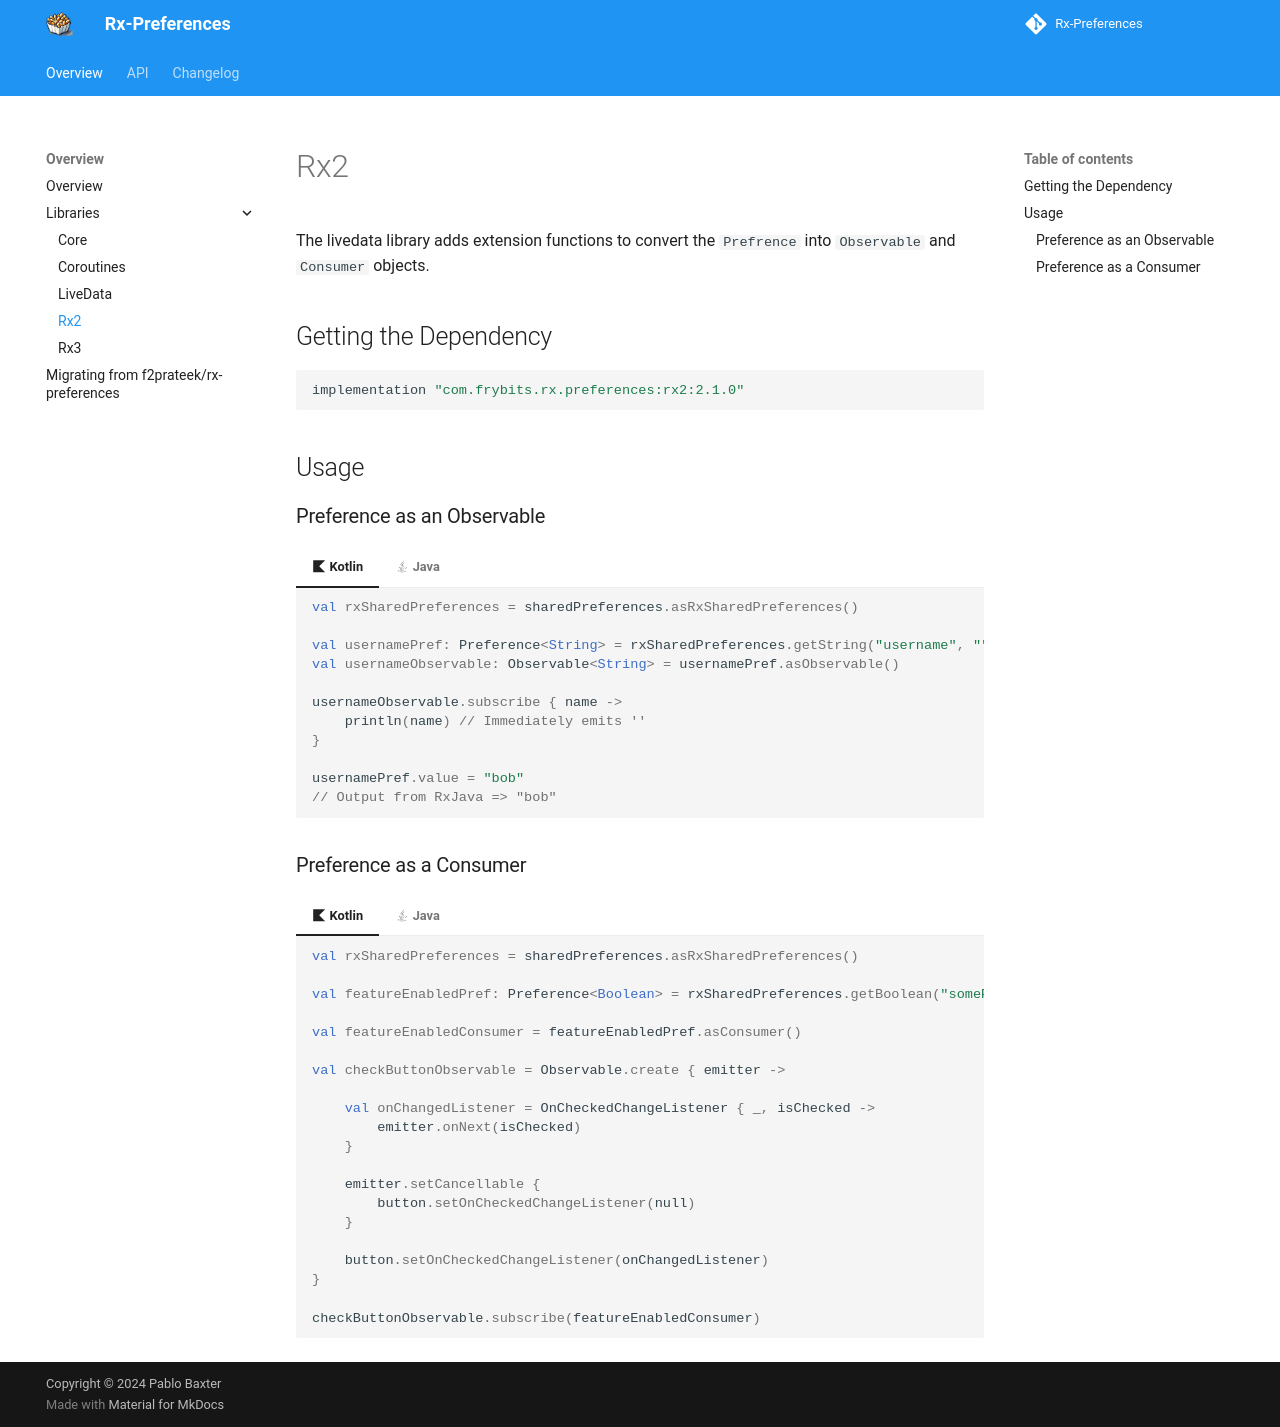

repository: pablobaxter/rx-preferences · page: rx2/index.html · generator: mkdocs

# Rx2

The livedata library adds extension functions to convert the `Prefrence` into `Observable` and `Consumer` objects.

## Getting the Dependency
```groovy
implementation "com.frybits.rx.preferences:rx2:2.1.0"
```

## Usage

### Preference as an Observable
=== ":material-language-kotlin: Kotlin"

    ```kotlin
    val rxSharedPreferences = sharedPreferences.asRxSharedPreferences()

    val usernamePref: Preference<String> = rxSharedPreferences.getString("username", "")
    val usernameObservable: Observable<String> = usernamePref.asObservable()

    usernameObservable.subscribe { name ->
        println(name) // Immediately emits ''
    }

    usernamePref.value = "bob"
    // Output from RxJava => "bob"
    ```
    
=== ":material-language-java: Java"

    ```java
    RxSharedPreferences rxSharedPreferences = RxSharedPreferences.create(sharedPreferences);

    Preference<String> usernamePref = rxSharedPreferences.getString("username", "");

    Observable<String> usernameObservable = Rx2Preference.asObservable(usernamePref);

    usernameObservable.subscribe(name -> {
        System.out.println(name); // Immediately emits ''
    });

    usernamePref.setValue("bob");
    // Output from RxJava => "bob"
    ```

### Preference as a Consumer
=== ":material-language-kotlin: Kotlin"

    ```kotlin
    val rxSharedPreferences = sharedPreferences.asRxSharedPreferences()

    val featureEnabledPref: Preference<Boolean> = rxSharedPreferences.getBoolean("somePref")

    val featureEnabledConsumer = featureEnabledPref.asConsumer()

    val checkButtonObservable = Observable.create { emitter ->

        val onChangedListener = OnCheckedChangeListener { _, isChecked ->
            emitter.onNext(isChecked)
        }

        emitter.setCancellable {
            button.setOnCheckedChangeListener(null)
        }

        button.setOnCheckedChangeListener(onChangedListener)
    }

    checkButtonObservable.subscribe(featureEnabledConsumer)
    ```
    
=== ":material-language-java: Java"

    ```java
    RxSharedPreferences rxSharedPreferences = RxSharedPreferences.create(sharedPreferences);

    Preference<Boolean> featureEnabledPref = rxSharedPreferences.getBoolean("somePref");

    Consumer<Boolean> featureEnabledConsumer = Rx2Preference.asConsumer(featureEnabledPref);

    Observable<Boolean> checkButtonObservable = Observable.create(emitter -> {

        OnCheckedChangeListener onChangedListener = new OnCheckedChangeListener() {
            @Override
            public void onCheckedChanged(CompoundButton buttonView, boolean isChecked) {
                emitter.onNext(isChecked);
            }
        };

        emitter.setCancellable(() -> {
            button.setOnCheckedChangeListener(null);
        });

        button.setOnCheckedChangeListener(onChangedListener);
    });

    checkButtonObservable.subscribe(featureEnabledConsumer);
    ```
